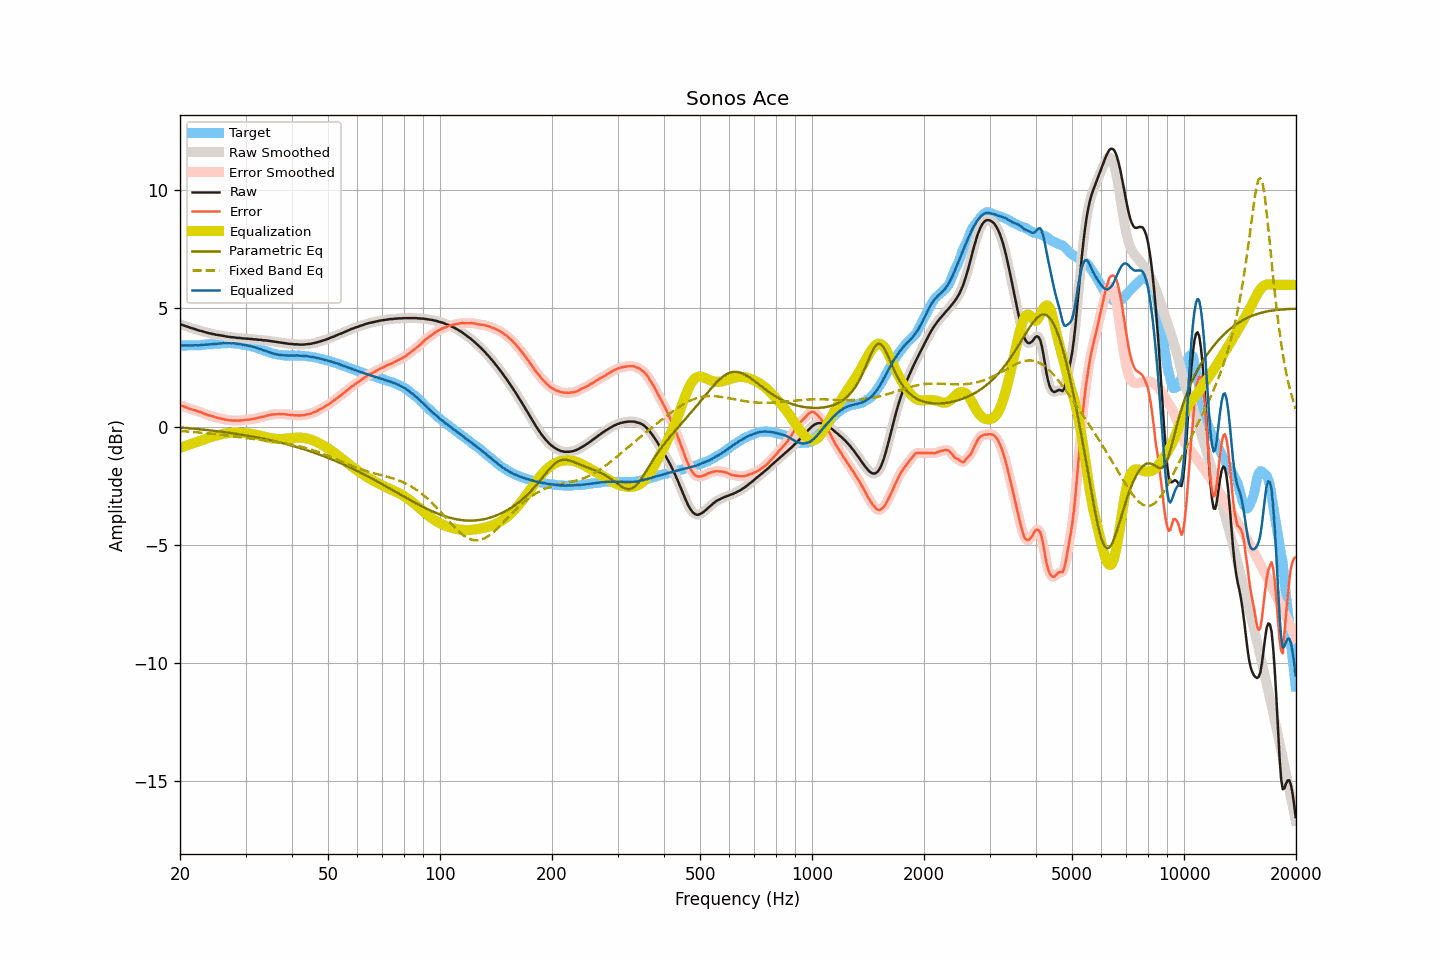

The table this chart was drawn from, first rows:
frequency, raw, smoothed, error, error_smoothed, equalization, parametric_eq, fixed_band_eq, equalized_raw, equalized_smoothed, target
20.00, 4.33, 4.33, 0.90, 0.90, -0.90, -0.04, -0.19, 3.43, 3.43, 3.43
20.20, 4.31, 4.31, 0.88, 0.88, -0.88, -0.05, -0.19, 3.43, 3.43, 3.43
20.40, 4.29, 4.29, 0.86, 0.86, -0.85, -0.05, -0.20, 3.44, 3.43, 3.43
20.61, 4.26, 4.27, 0.83, 0.83, -0.83, -0.06, -0.20, 3.43, 3.44, 3.43
20.81, 4.24, 4.24, 0.81, 0.81, -0.81, -0.06, -0.21, 3.44, 3.44, 3.43
21.02, 4.22, 4.22, 0.78, 0.78, -0.78, -0.07, -0.21, 3.44, 3.43, 3.44
21.23, 4.19, 4.19, 0.75, 0.75, -0.76, -0.08, -0.22, 3.43, 3.44, 3.44
21.44, 4.17, 4.17, 0.73, 0.73, -0.74, -0.08, -0.22, 3.44, 3.44, 3.44
21.66, 4.15, 4.15, 0.71, 0.71, -0.71, -0.09, -0.23, 3.44, 3.44, 3.44
21.87, 4.13, 4.13, 0.69, 0.69, -0.69, -0.09, -0.24, 3.44, 3.44, 3.44
22.09, 4.11, 4.11, 0.67, 0.67, -0.67, -0.10, -0.24, 3.44, 3.44, 3.44
22.31, 4.08, 4.08, 0.64, 0.65, -0.65, -0.11, -0.25, 3.43, 3.44, 3.44
22.54, 4.06, 4.06, 0.62, 0.63, -0.62, -0.11, -0.25, 3.44, 3.44, 3.44
22.76, 4.05, 4.05, 0.60, 0.60, -0.60, -0.12, -0.26, 3.45, 3.45, 3.45
22.99, 4.03, 4.03, 0.58, 0.58, -0.57, -0.13, -0.27, 3.46, 3.46, 3.46
23.22, 4.01, 4.01, 0.55, 0.55, -0.55, -0.14, -0.27, 3.46, 3.46, 3.46
23.45, 3.99, 3.99, 0.52, 0.52, -0.52, -0.14, -0.28, 3.47, 3.47, 3.47
23.69, 3.97, 3.97, 0.49, 0.49, -0.50, -0.15, -0.29, 3.47, 3.47, 3.48
23.92, 3.95, 3.95, 0.47, 0.47, -0.48, -0.16, -0.30, 3.47, 3.48, 3.48
24.16, 3.94, 3.94, 0.46, 0.46, -0.45, -0.17, -0.30, 3.49, 3.48, 3.48
24.40, 3.92, 3.92, 0.44, 0.44, -0.43, -0.17, -0.31, 3.49, 3.49, 3.48
24.65, 3.91, 3.91, 0.42, 0.42, -0.41, -0.18, -0.32, 3.50, 3.49, 3.49
24.89, 3.89, 3.89, 0.39, 0.39, -0.39, -0.19, -0.33, 3.50, 3.50, 3.50
25.14, 3.88, 3.88, 0.37, 0.37, -0.38, -0.20, -0.33, 3.50, 3.50, 3.51
25.39, 3.87, 3.87, 0.35, 0.36, -0.36, -0.21, -0.34, 3.51, 3.51, 3.52
25.65, 3.86, 3.86, 0.35, 0.34, -0.34, -0.21, -0.35, 3.52, 3.52, 3.52
25.91, 3.85, 3.85, 0.33, 0.33, -0.32, -0.22, -0.36, 3.53, 3.53, 3.52
26.16, 3.84, 3.84, 0.32, 0.31, -0.31, -0.23, -0.37, 3.53, 3.53, 3.52
26.43, 3.82, 3.82, 0.29, 0.30, -0.30, -0.24, -0.37, 3.53, 3.53, 3.53
26.69, 3.81, 3.81, 0.29, 0.28, -0.28, -0.25, -0.38, 3.53, 3.53, 3.52
26.96, 3.80, 3.80, 0.27, 0.27, -0.27, -0.26, -0.39, 3.53, 3.52, 3.53
27.23, 3.79, 3.79, 0.26, 0.26, -0.27, -0.27, -0.40, 3.52, 3.53, 3.53
27.50, 3.78, 3.78, 0.25, 0.26, -0.26, -0.28, -0.41, 3.52, 3.53, 3.53
27.77, 3.78, 3.78, 0.25, 0.26, -0.25, -0.29, -0.42, 3.53, 3.52, 3.53
28.05, 3.77, 3.77, 0.26, 0.25, -0.25, -0.30, -0.43, 3.52, 3.52, 3.51
28.33, 3.76, 3.76, 0.26, 0.25, -0.25, -0.31, -0.44, 3.51, 3.51, 3.50
28.62, 3.75, 3.75, 0.25, 0.25, -0.25, -0.32, -0.44, 3.50, 3.50, 3.50
28.90, 3.75, 3.75, 0.25, 0.25, -0.26, -0.33, -0.45, 3.49, 3.49, 3.50
29.19, 3.74, 3.74, 0.26, 0.26, -0.26, -0.34, -0.46, 3.48, 3.48, 3.48
29.48, 3.73, 3.73, 0.26, 0.27, -0.27, -0.35, -0.47, 3.46, 3.47, 3.47
29.78, 3.73, 3.73, 0.28, 0.28, -0.27, -0.36, -0.48, 3.46, 3.46, 3.45
30.08, 3.72, 3.72, 0.29, 0.28, -0.28, -0.38, -0.49, 3.44, 3.44, 3.43
30.38, 3.72, 3.72, 0.29, 0.29, -0.29, -0.39, -0.50, 3.43, 3.43, 3.43
30.68, 3.71, 3.71, 0.29, 0.30, -0.30, -0.40, -0.50, 3.41, 3.42, 3.42
30.99, 3.71, 3.71, 0.30, 0.30, -0.31, -0.41, -0.51, 3.40, 3.40, 3.41
31.30, 3.70, 3.70, 0.32, 0.32, -0.32, -0.42, -0.52, 3.38, 3.38, 3.38
31.61, 3.69, 3.70, 0.33, 0.33, -0.33, -0.44, -0.53, 3.36, 3.37, 3.36
31.93, 3.69, 3.69, 0.34, 0.34, -0.34, -0.45, -0.54, 3.35, 3.34, 3.35
32.24, 3.68, 3.68, 0.35, 0.36, -0.36, -0.46, -0.55, 3.32, 3.32, 3.33
32.57, 3.67, 3.67, 0.38, 0.38, -0.37, -0.48, -0.55, 3.30, 3.30, 3.30
32.89, 3.67, 3.67, 0.40, 0.39, -0.39, -0.49, -0.56, 3.28, 3.28, 3.27
33.22, 3.66, 3.66, 0.40, 0.41, -0.41, -0.50, -0.57, 3.25, 3.25, 3.26
33.55, 3.65, 3.65, 0.41, 0.42, -0.42, -0.52, -0.58, 3.23, 3.23, 3.24
33.89, 3.65, 3.65, 0.45, 0.44, -0.44, -0.53, -0.59, 3.21, 3.21, 3.20
34.23, 3.64, 3.64, 0.46, 0.46, -0.46, -0.55, -0.60, 3.18, 3.18, 3.18
34.57, 3.63, 3.63, 0.47, 0.48, -0.47, -0.56, -0.61, 3.16, 3.16, 3.16
34.92, 3.62, 3.62, 0.49, 0.49, -0.49, -0.58, -0.61, 3.13, 3.13, 3.13
35.27, 3.61, 3.61, 0.51, 0.50, -0.50, -0.59, -0.62, 3.11, 3.11, 3.10
35.62, 3.60, 3.60, 0.51, 0.51, -0.51, -0.61, -0.63, 3.09, 3.09, 3.09
35.97, 3.59, 3.59, 0.52, 0.52, -0.52, -0.62, -0.64, 3.07, 3.07, 3.07
... 635 more rows
